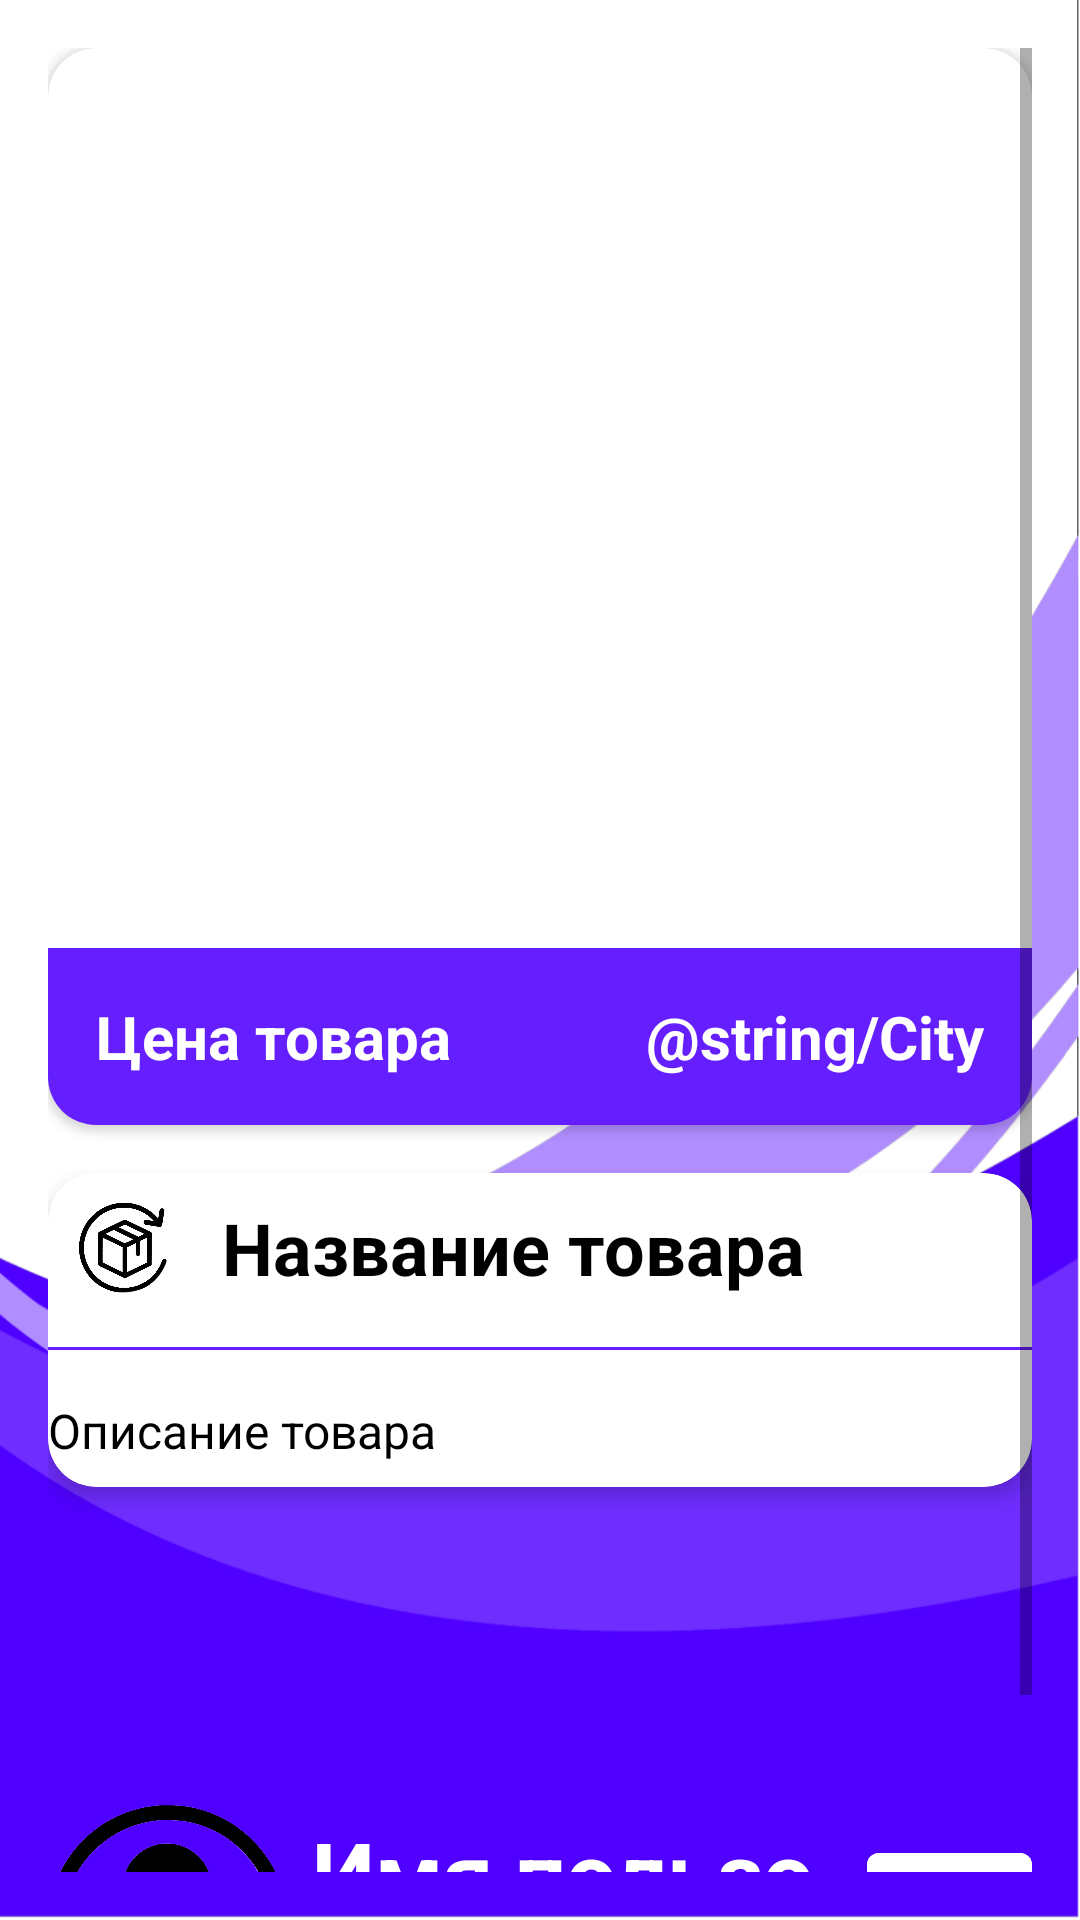

Reconstruct the res/layout file that produces this screen, plus the resources it refers to.
<!-- AndroidManifest.xml: application theme Theme.GroomVer -->
<!-- res/layout/activity_product_detail.xml -->
<?xml version="1.0" encoding="utf-8"?>
<ScrollView xmlns:android="http://schemas.android.com/apk/res/android"
    xmlns:app="http://schemas.android.com/apk/res-auto"
    android:layout_width="match_parent"
    android:layout_height="match_parent"
    android:padding="16dp"
    android:background="@drawable/background_add_item">

    <LinearLayout
        android:layout_width="match_parent"
        android:layout_height="wrap_content"
        android:orientation="vertical">

        <androidx.cardview.widget.CardView
            android:layout_width="match_parent"
            android:layout_height="wrap_content"
            android:layout_marginBottom="16dp"
            app:cardCornerRadius="16dp">

            <LinearLayout
                android:layout_width="match_parent"
                android:layout_height="wrap_content"
                android:orientation="vertical">

                <ImageView
                    android:id="@+id/iv_product_image"
                    android:layout_width="match_parent"
                    android:layout_height="300dp"
                    android:scaleType="centerCrop" />

                <LinearLayout
                    android:layout_width="match_parent"
                    android:layout_height="wrap_content"
                    android:orientation="horizontal"
                    android:padding="16dp"
                    android:background="@color/primary">

                    <TextView
                        android:id="@+id/tv_product_price"
                        android:layout_width="0dp"
                        android:layout_height="wrap_content"
                        android:layout_weight="1"
                        android:textSize="20sp"
                        android:textStyle="bold"
                        android:textColor="@android:color/white"
                        android:text="@string/Price_product" />

                    <TextView
                        android:id="@+id/tv_product_city"
                        android:layout_width="wrap_content"
                        android:layout_height="wrap_content"
                        android:textSize="20sp"
                        android:textStyle="bold"
                        android:textColor="@android:color/white"
                        android:text="@string/City" />
                </LinearLayout>
            </LinearLayout>
        </androidx.cardview.widget.CardView>

        <androidx.cardview.widget.CardView
            android:layout_width="match_parent"
            android:layout_height="wrap_content"
            android:layout_marginBottom="16dp"
            app:cardCornerRadius="16dp"
            app:cardElevation="4dp"
            android:padding="16dp">

            <LinearLayout
                android:layout_width="match_parent"
                android:layout_height="wrap_content"
                android:orientation="vertical">

                <LinearLayout
                    android:layout_width="match_parent"
                    android:layout_height="wrap_content"
                    android:orientation="horizontal"
                    android:gravity="center_vertical">

                    <ImageView
                        android:layout_width="50dp"
                        android:layout_height="50dp"
                        android:src="@drawable/ic_product_title"
                        android:layout_marginEnd="8dp"/>

                    <TextView
                        android:id="@+id/tv_product_title"
                        android:layout_width="wrap_content"
                        android:layout_height="wrap_content"
                        android:textSize="24sp"
                        android:textStyle="bold"
                        android:text="@string/Name_product"
                        android:textColor="@android:color/black"
                        />
                </LinearLayout>

                <View
                    android:layout_width="match_parent"
                    android:layout_height="1dp"
                    android:background="@color/primary"
                    android:layout_marginVertical="8dp"/>

                <TextView
                    android:id="@+id/tv_product_description"
                    android:layout_width="match_parent"
                    android:layout_height="wrap_content"
                    android:textSize="16sp"
                    android:paddingTop="8dp"
                    android:paddingBottom="8dp"
                    android:text="@string/Description_product"
                    android:textColor="@android:color/black"
                    />
            </LinearLayout>
        </androidx.cardview.widget.CardView>

        <LinearLayout
            android:layout_width="match_parent"
            android:layout_height="wrap_content"
            android:gravity="center_vertical"
            android:orientation="horizontal"
            android:paddingTop="90dp">

            <com.google.android.material.imageview.ShapeableImageView
                android:id="@+id/iv_user_avatar"
                android:layout_width="80dp"
                android:layout_height="80dp"
                android:scaleType="centerCrop"
                android:src="@drawable/profile"
                app:shapeAppearanceOverlay="@style/roundedImageView" />

            <TextView
                android:id="@+id/tv_user_name"
                android:layout_width="0dp"
                android:layout_height="wrap_content"
                android:layout_weight="1"
                android:paddingStart="8dp"
                android:text="@string/Name_user"
                android:textColor="@color/white"
                android:textSize="30sp"
                android:textStyle="bold" />

            <Button
                android:id="@+id/btn_write"
                android:layout_width="55dp"
                android:layout_height="60dp"
                android:layout_marginStart="8dp"
                android:backgroundTint="@color/white"
                android:drawableRight="@drawable/ic_baseline_chat_24"
                android:drawablePadding="8dp"
                android:gravity="center" />
        </LinearLayout>

        <TextView
            android:id="@+id/tv_creation_date"
            android:layout_width="wrap_content"
            android:layout_height="wrap_content"
            android:textColor="@android:color/white"
            android:textStyle="bold"
            android:textSize="20dp"
            android:text="@string/Data" />
    </LinearLayout>
</ScrollView>
<!-- resources referenced by this layout -->
<resources>
  <color name="primary">#651FFF</color>
  <color name="white">#FFFFFF</color>
  <!-- drawable background_add_item: png bitmap (drawable, 198232 bytes) -->
  <!-- drawable ic_baseline_chat_24 (drawable) -->
  <vector xmlns:android="http://schemas.android.com/apk/res/android"
      android:width="24dp"
      android:height="24dp"
      android:viewportWidth="23"
      android:viewportHeight="23"
      android:tint="@color/primary"
      android:autoMirrored="true">
    <path
        android:fillColor="@android:color/white"
        android:pathData="M20,2L4,2c-1.1,0 -1.99,0.9 -1.99,2L2,22l4,-4h14c1.1,0 2,-0.9 2,-2L22,4c0,-1.1 -0.9,-2 -2,-2zM6,9h12v2L6,11L6,9zM14,14L6,14v-2h8v2zM18,8L6,8L6,6h12v2z"/>
  </vector>
  <!-- drawable ic_product_title: png bitmap (drawable, 113554 bytes) -->
  <!-- drawable profile: png bitmap (drawable, 140562 bytes) -->
  <string name="City">Қала</string>
  <string name="Data">Дата создания:</string>
  <string name="Description_product">Описание товара</string>
  <string name="Name_product">Название товара</string>
  <string name="Name_user">Имя пользователя</string>
  <string name="Price_product">Цена товара</string>
  <style name="Theme.GroomVer" parent="Base.Theme.GroomVer" />
  <style name="Base.Theme.GroomVer" parent="Theme.MaterialComponents.Light.NoActionBar">
          <item name="android:statusBarColor" tools:targetApi="l">@color/primary</item>
          <item name="android:forceDarkAllowed" tools:targetApi="q">false</item>
      </style>
</resources>
